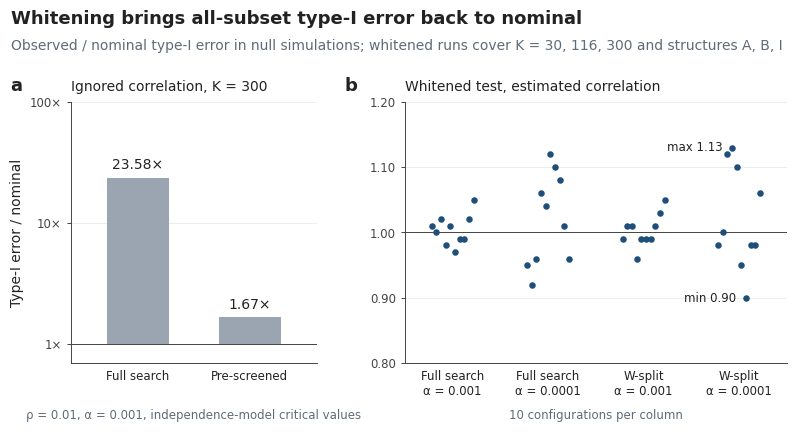

Generate this figure with matplotlib: (Note: this script raises an exception after producing the figure.)
"""Summary figure for the README: type-I inflation under ignored weak correlation,
and type-I calibration of the whitened full-subset test.

Run: python make_figures.py   (writes summary.png next to this script)
"""
from pathlib import Path

import matplotlib

matplotlib.use("Agg")
import matplotlib.pyplot as plt
import numpy as np

NAVY = "#1f4e79"
GREY = "#9aa5b1"
INK = "#222222"
MUTED = "#5f6b76"
AXIS = "#444444"
GRID = "#e8ebee"

FS_TITLE, FS_MAIN, FS_SMALL = 13, 10, 8.5

# Panel a: equicorrelation rho = 0.01, alpha = 1e-3, critical values from the independence model.
# Only K = 300 is present in code/w2/res/.
K = 300  # code/w2/res/o_eq.txt, line 1
INFL_FULL = 23.58  # code/w2/res/o_eq.txt, line 1 ("alpha=0.001 rho=0.01: full 23.58x")
INFL_FAST = 1.67  # code/w2/res/o_eq.txt, line 1 ("alpha=0.001 rho=0.01: ... fast 1.67x")

# Panel b: observed / nominal type-I ratio after whitening, random estimation error only (b = 0).
# (config, full_W at 1e-3, full_W at 1e-4, Wsplit at 1e-3, Wsplit at 1e-4)
WHITENED = [
    ("K=30 A M=1e4", 1.01, 0.95, 0.99, 0.98),     # code/w3/res/summary.txt, lines 6 and 8
    ("K=30 A M=4e4", 1.00, 0.92, 1.01, 1.00),     # code/w3/res/summary.txt, lines 13 and 15
    ("K=30 B M=1e4", 1.02, 0.96, 1.01, 1.12),     # code/w3/res/summary.txt, lines 27 and 29
    ("K=30 B M=4e4", 0.98, 1.06, 0.96, 1.13),     # code/w3/res/summary.txt, lines 34 and 36
    ("K=30 I M=1e4", 1.01, 1.04, 0.99, 1.10),     # code/w3/res/summary.txt, lines 48 and 50
    ("K=116 A M=1e4", 0.97, 1.12, 0.99, 0.95),    # code/w3/res/summary.txt, lines 55 and 57
    ("K=116 A M=4e4", 0.99, 1.10, 0.99, 0.90),    # code/w3/res/summary.txt, lines 62 and 64
    ("K=116 B M=1e4", 0.99, 1.08, 1.01, 0.98),    # code/w3/res/summary.txt, lines 76 and 78
    ("K=116 B M=4e4", 1.02, 1.01, 1.03, 0.98),    # code/w3/res/summary.txt, lines 83 and 85
    ("K=300 A M=1e4", 1.05, 0.96, 1.05, 1.06),    # code/w3/res/summary.txt, lines 97 and 99
]

plt.rcParams.update({
    "font.family": "Arial",
    "font.size": FS_SMALL,
    "mathtext.fontset": "custom",
    "mathtext.rm": "Arial",
    "mathtext.it": "Arial:italic",
    "axes.linewidth": 0.7,
    "xtick.direction": "out",
    "ytick.direction": "out",
    "xtick.major.width": 0.7,
    "ytick.major.width": 0.7,
    "xtick.major.size": 3,
    "ytick.major.size": 3,
})

fig, (axa, axb) = plt.subplots(1, 2, figsize=(8, 4.5), dpi=200,
                               gridspec_kw={"width_ratios": [1, 1.55]})
fig.subplots_adjust(left=0.09, right=0.985, top=0.75, bottom=0.17, wspace=0.28)


def style(ax):
    for side in ("top", "right"):
        ax.spines[side].set_visible(False)
    for side in ("left", "bottom"):
        ax.spines[side].set_color(AXIS)
    ax.yaxis.grid(True, color=GRID, linewidth=0.6, which="major")
    ax.set_axisbelow(True)
    ax.tick_params(axis="y", labelsize=FS_SMALL, colors=AXIS)
    ax.tick_params(axis="x", length=0, pad=5, labelsize=FS_SMALL, labelcolor=INK)


# Panel a: inflation factor at K = 300 (log scale, bars start at 1x = nominal)
xs = [0, 1]
vals = [INFL_FULL, INFL_FAST]
axa.bar(xs, [v - 1 for v in vals], bottom=1, width=0.55, color=GREY, edgecolor="none", zorder=2)
for x, v in zip(xs, vals):
    axa.text(x, v * 1.12, f"{v:.2f}×", ha="center", va="bottom", fontsize=FS_MAIN, color=INK)
axa.set_yscale("log")
axa.set_ylim(0.7, 100)
axa.set_yticks([1, 10, 100])
axa.set_yticklabels(["1×", "10×", "100×"])
axa.minorticks_off()
axa.axhline(1, color=AXIS, linewidth=0.7, zorder=1)
axa.set_xticks(xs)
axa.set_xticklabels(["Full search", "Pre-screened"])
axa.set_xlim(-0.6, 1.6)
axa.set_ylabel("Type-I error / nominal", fontsize=FS_MAIN, color=INK)
axa.set_title(f"Ignored correlation, K = {K:,}", loc="left", fontsize=FS_MAIN, color=INK, pad=8)
axa.set_xlabel("\u03c1 = 0.01, \u03b1 = 0.001, independence-model critical values",
               fontsize=FS_SMALL, color=MUTED, labelpad=8)
style(axa)

# Panel b: whitened test, observed / nominal ratio
cols = [("Full search\n\u03b1 = 0.001", 1), ("Full search\n\u03b1 = 0.0001", 2),
        ("W-split\n\u03b1 = 0.001", 3), ("W-split\n\u03b1 = 0.0001", 4)]
offsets = np.linspace(-0.22, 0.22, len(WHITENED))
for ci, (_, idx) in enumerate(cols):
    ys = [row[idx] for row in WHITENED]
    axb.scatter(ci + offsets, ys, s=22, color=NAVY, zorder=3, linewidths=0)
axb.axhline(1.0, color=AXIS, linewidth=0.7, zorder=2)
all_vals = [v for row in WHITENED for v in row[1:]]
lo, hi = min(all_vals), max(all_vals)
lo_i = next((ci, j) for ci, (_, idx) in enumerate(cols) for j, row in enumerate(WHITENED) if row[idx] == lo)
hi_i = next((ci, j) for ci, (_, idx) in enumerate(cols) for j, row in enumerate(WHITENED) if row[idx] == hi)
axb.annotate(f"min {lo:.2f}", (lo_i[0] + offsets[lo_i[1]], lo), xytext=(-7, 0),
             textcoords="offset points", ha="right", va="center", fontsize=FS_SMALL, color=INK)
axb.annotate(f"max {hi:.2f}", (hi_i[0] + offsets[hi_i[1]], hi), xytext=(-7, 0),
             textcoords="offset points", ha="right", va="center", fontsize=FS_SMALL, color=INK)
axb.set_xticks(range(len(cols)))
axb.set_xticklabels([c[0] for c in cols])
axb.set_xlim(-0.5, 3.5)
axb.set_ylim(0.8, 1.2)
axb.set_yticks([0.8, 0.9, 1.0, 1.1, 1.2])
axb.set_yticklabels([f"{t:.2f}" for t in [0.8, 0.9, 1.0, 1.1, 1.2]])
axb.set_title("Whitened test, estimated correlation", loc="left", fontsize=FS_MAIN, color=INK, pad=8)
axb.set_xlabel("10 configurations per column", fontsize=FS_SMALL, color=MUTED, labelpad=8)
style(axb)

# Panel letters, aligned on the same baseline as the panel titles
for ax, letter in ((axa, "a"), (axb, "b")):
    ax.annotate(letter, xy=(0, 1), xycoords="axes fraction", xytext=(-43.5, 8),
                textcoords="offset points", ha="left", va="baseline",
                fontsize=FS_TITLE, fontweight="bold", color=INK)

fig.align_xlabels([axa, axb])

fig.text(0.015, 0.955, "Whitening brings all-subset type-I error back to nominal",
         ha="left", va="top", fontsize=FS_TITLE, fontweight="bold", color=INK)
fig.text(0.015, 0.89, "Observed / nominal type-I error in null simulations; whitened runs cover "
         "K = 30, 116, 300 and structures A, B, I", ha="left", va="top", fontsize=FS_MAIN, color=MUTED)

fig.savefig(Path(__file__).with_name("summary.png"), dpi=200, facecolor="white")
